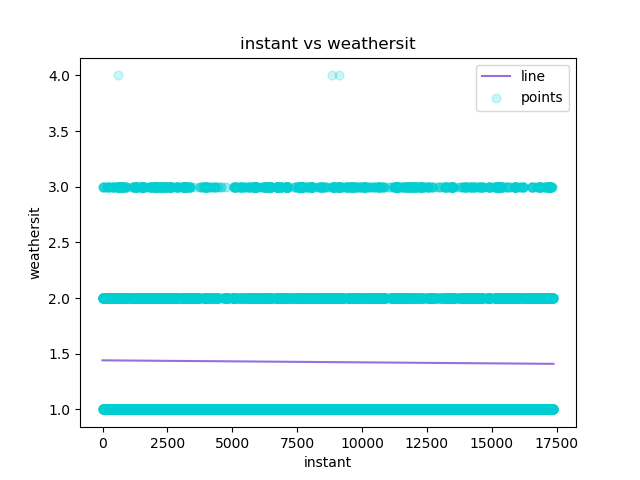

The table this chart was drawn from, first rows:
instant, weathersit, Predicted Y
1, 1, 1.441
2, 1, 1.441
3, 1, 1.441
4, 1, 1.441
5, 1, 1.441
6, 2, 1.441
7, 1, 1.441
8, 1, 1.441
9, 1, 1.441
10, 1, 1.441
11, 1, 1.441
12, 1, 1.441
13, 1, 1.441
14, 2, 1.441
15, 2, 1.441
16, 2, 1.441
17, 2, 1.441
18, 2, 1.441
19, 3, 1.441
20, 3, 1.441
21, 2, 1.441
22, 2, 1.441
23, 2, 1.441
24, 2, 1.441
25, 2, 1.441
26, 2, 1.441
27, 2, 1.441
28, 2, 1.441
29, 2, 1.441
30, 3, 1.441
31, 2, 1.441
32, 3, 1.441
33, 2, 1.441
34, 2, 1.441
35, 2, 1.441
36, 2, 1.441
37, 2, 1.441
38, 3, 1.441
39, 3, 1.441
40, 3, 1.441
41, 1, 1.441
42, 2, 1.441
43, 1, 1.441
44, 1, 1.441
45, 1, 1.441
46, 1, 1.441
47, 1, 1.441
48, 1, 1.441
49, 1, 1.441
50, 1, 1.441
51, 1, 1.441
52, 1, 1.441
53, 1, 1.441
54, 1, 1.441
55, 1, 1.441
56, 1, 1.441
57, 1, 1.441
58, 1, 1.441
59, 1, 1.441
60, 1, 1.441
... 17,319 more rows
